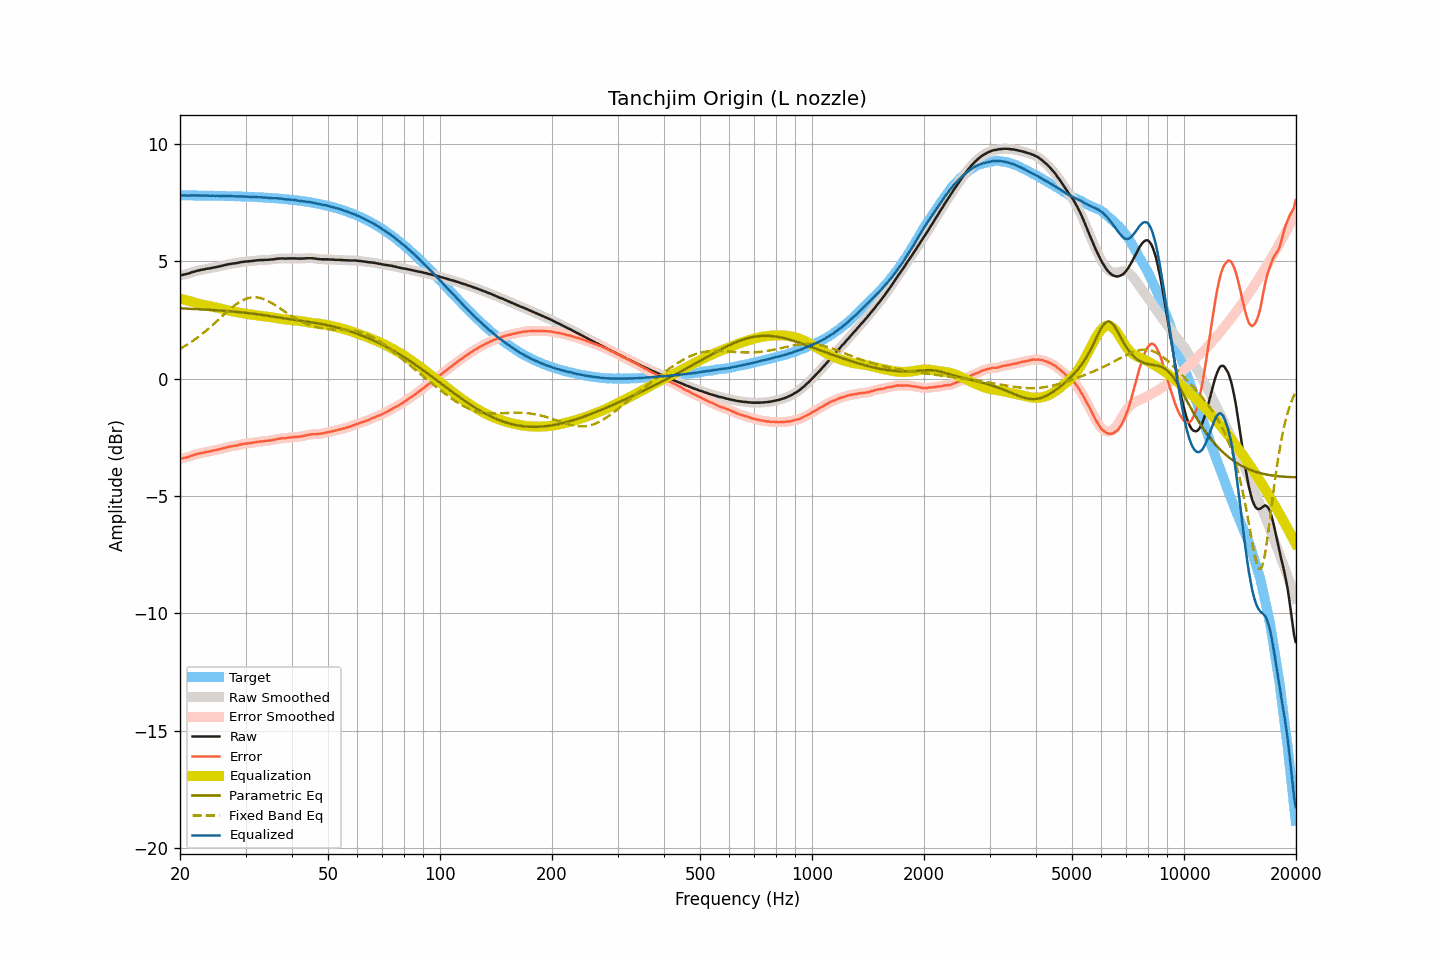

The data file committed next to this chart (first rows):
frequency, raw, smoothed, error, error_smoothed, equalization, parametric_eq, fixed_band_eq, equalized_raw, equalized_smoothed, target
20.00, 4.41, 4.41, -3.41, -3.41, 3.42, 3.00, 1.27, 7.83, 7.83, 7.82
20.20, 4.42, 4.42, -3.40, -3.40, 3.40, 3.00, 1.31, 7.82, 7.82, 7.82
20.40, 4.43, 4.43, -3.39, -3.39, 3.38, 2.99, 1.35, 7.81, 7.81, 7.82
20.61, 4.45, 4.45, -3.37, -3.37, 3.36, 2.99, 1.39, 7.81, 7.81, 7.82
20.81, 4.46, 4.46, -3.36, -3.35, 3.35, 2.99, 1.43, 7.80, 7.81, 7.82
21.02, 4.48, 4.48, -3.34, -3.33, 3.33, 2.98, 1.48, 7.81, 7.81, 7.81
21.23, 4.50, 4.50, -3.31, -3.31, 3.31, 2.98, 1.52, 7.81, 7.81, 7.81
21.44, 4.53, 4.53, -3.28, -3.29, 3.29, 2.98, 1.57, 7.82, 7.81, 7.81
21.66, 4.55, 4.55, -3.26, -3.26, 3.27, 2.97, 1.61, 7.82, 7.82, 7.81
21.87, 4.57, 4.57, -3.24, -3.24, 3.24, 2.97, 1.66, 7.81, 7.82, 7.81
22.09, 4.59, 4.59, -3.22, -3.22, 3.22, 2.97, 1.71, 7.81, 7.81, 7.81
22.31, 4.61, 4.61, -3.20, -3.20, 3.20, 2.96, 1.76, 7.81, 7.81, 7.81
22.54, 4.62, 4.62, -3.19, -3.19, 3.19, 2.96, 1.81, 7.81, 7.81, 7.81
22.76, 4.64, 4.64, -3.17, -3.17, 3.17, 2.96, 1.87, 7.81, 7.81, 7.81
22.99, 4.65, 4.65, -3.16, -3.16, 3.16, 2.95, 1.92, 7.81, 7.81, 7.81
23.22, 4.66, 4.66, -3.15, -3.14, 3.14, 2.95, 1.98, 7.80, 7.81, 7.81
23.45, 4.68, 4.68, -3.13, -3.13, 3.13, 2.95, 2.03, 7.81, 7.81, 7.80
23.69, 4.69, 4.69, -3.11, -3.12, 3.12, 2.94, 2.09, 7.80, 7.80, 7.80
23.92, 4.70, 4.70, -3.10, -3.10, 3.10, 2.94, 2.15, 7.80, 7.80, 7.80
24.16, 4.71, 4.71, -3.09, -3.09, 3.09, 2.93, 2.21, 7.80, 7.80, 7.80
24.40, 4.73, 4.73, -3.07, -3.08, 3.07, 2.93, 2.27, 7.80, 7.80, 7.80
24.65, 4.74, 4.74, -3.06, -3.06, 3.06, 2.93, 2.33, 7.80, 7.80, 7.80
24.89, 4.75, 4.75, -3.05, -3.05, 3.05, 2.92, 2.40, 7.79, 7.80, 7.80
25.14, 4.77, 4.77, -3.03, -3.03, 3.03, 2.92, 2.46, 7.80, 7.80, 7.80
25.39, 4.78, 4.78, -3.02, -3.01, 3.01, 2.91, 2.52, 7.79, 7.79, 7.80
25.65, 4.80, 4.80, -2.99, -3.00, 3.00, 2.91, 2.59, 7.79, 7.79, 7.79
25.91, 4.81, 4.81, -2.98, -2.98, 2.98, 2.90, 2.65, 7.79, 7.79, 7.79
26.16, 4.83, 4.83, -2.96, -2.96, 2.96, 2.90, 2.71, 7.79, 7.79, 7.79
26.43, 4.85, 4.85, -2.94, -2.94, 2.94, 2.89, 2.78, 7.79, 7.79, 7.79
26.69, 4.86, 4.86, -2.93, -2.92, 2.93, 2.89, 2.84, 7.79, 7.79, 7.79
26.96, 4.88, 4.88, -2.91, -2.91, 2.91, 2.88, 2.90, 7.79, 7.79, 7.79
27.23, 4.89, 4.89, -2.89, -2.90, 2.90, 2.88, 2.96, 7.79, 7.79, 7.78
27.50, 4.90, 4.90, -2.88, -2.88, 2.88, 2.87, 3.02, 7.78, 7.78, 7.78
27.77, 4.91, 4.91, -2.87, -2.87, 2.87, 2.86, 3.07, 7.78, 7.78, 7.78
28.05, 4.92, 4.92, -2.86, -2.86, 2.86, 2.86, 3.13, 7.78, 7.77, 7.78
28.33, 4.93, 4.93, -2.85, -2.85, 2.84, 2.85, 3.18, 7.77, 7.77, 7.78
28.62, 4.94, 4.94, -2.83, -2.83, 2.83, 2.84, 3.22, 7.77, 7.77, 7.77
28.90, 4.96, 4.96, -2.81, -2.82, 2.82, 2.84, 3.27, 7.77, 7.77, 7.77
29.19, 4.97, 4.97, -2.80, -2.80, 2.80, 2.83, 3.31, 7.77, 7.77, 7.77
29.48, 4.98, 4.98, -2.79, -2.79, 2.79, 2.82, 3.34, 7.77, 7.77, 7.77
29.78, 4.99, 4.99, -2.77, -2.78, 2.78, 2.82, 3.38, 7.77, 7.77, 7.76
30.08, 5.00, 5.00, -2.76, -2.76, 2.77, 2.81, 3.40, 7.77, 7.76, 7.76
30.38, 5.00, 5.00, -2.76, -2.76, 2.76, 2.80, 3.43, 7.76, 7.76, 7.76
30.68, 5.01, 5.01, -2.75, -2.75, 2.75, 2.79, 3.45, 7.76, 7.75, 7.76
30.99, 5.01, 5.01, -2.74, -2.74, 2.74, 2.78, 3.46, 7.75, 7.75, 7.75
31.30, 5.02, 5.02, -2.73, -2.73, 2.73, 2.78, 3.47, 7.75, 7.75, 7.75
31.61, 5.03, 5.03, -2.72, -2.72, 2.72, 2.77, 3.47, 7.75, 7.75, 7.75
31.93, 5.04, 5.04, -2.70, -2.70, 2.71, 2.76, 3.47, 7.75, 7.75, 7.74
32.24, 5.05, 5.05, -2.69, -2.69, 2.70, 2.75, 3.47, 7.75, 7.74, 7.74
32.57, 5.05, 5.05, -2.69, -2.68, 2.69, 2.74, 3.45, 7.74, 7.74, 7.74
32.89, 5.06, 5.06, -2.67, -2.68, 2.68, 2.73, 3.44, 7.74, 7.73, 7.73
33.22, 5.06, 5.06, -2.67, -2.67, 2.67, 2.72, 3.42, 7.73, 7.73, 7.73
33.55, 5.06, 5.06, -2.67, -2.66, 2.66, 2.71, 3.40, 7.72, 7.73, 7.73
33.89, 5.07, 5.06, -2.65, -2.66, 2.66, 2.70, 3.37, 7.72, 7.72, 7.72
34.23, 5.07, 5.07, -2.65, -2.65, 2.65, 2.69, 3.34, 7.72, 7.72, 7.72
34.57, 5.07, 5.07, -2.64, -2.64, 2.64, 2.68, 3.30, 7.71, 7.71, 7.71
34.92, 5.08, 5.08, -2.63, -2.63, 2.63, 2.67, 3.27, 7.71, 7.70, 7.71
35.27, 5.08, 5.08, -2.62, -2.62, 2.62, 2.66, 3.23, 7.70, 7.70, 7.70
35.62, 5.09, 5.09, -2.61, -2.61, 2.61, 2.65, 3.19, 7.69, 7.70, 7.70
35.97, 5.10, 5.10, -2.59, -2.59, 2.59, 2.64, 3.14, 7.69, 7.69, 7.69
... 635 more rows
